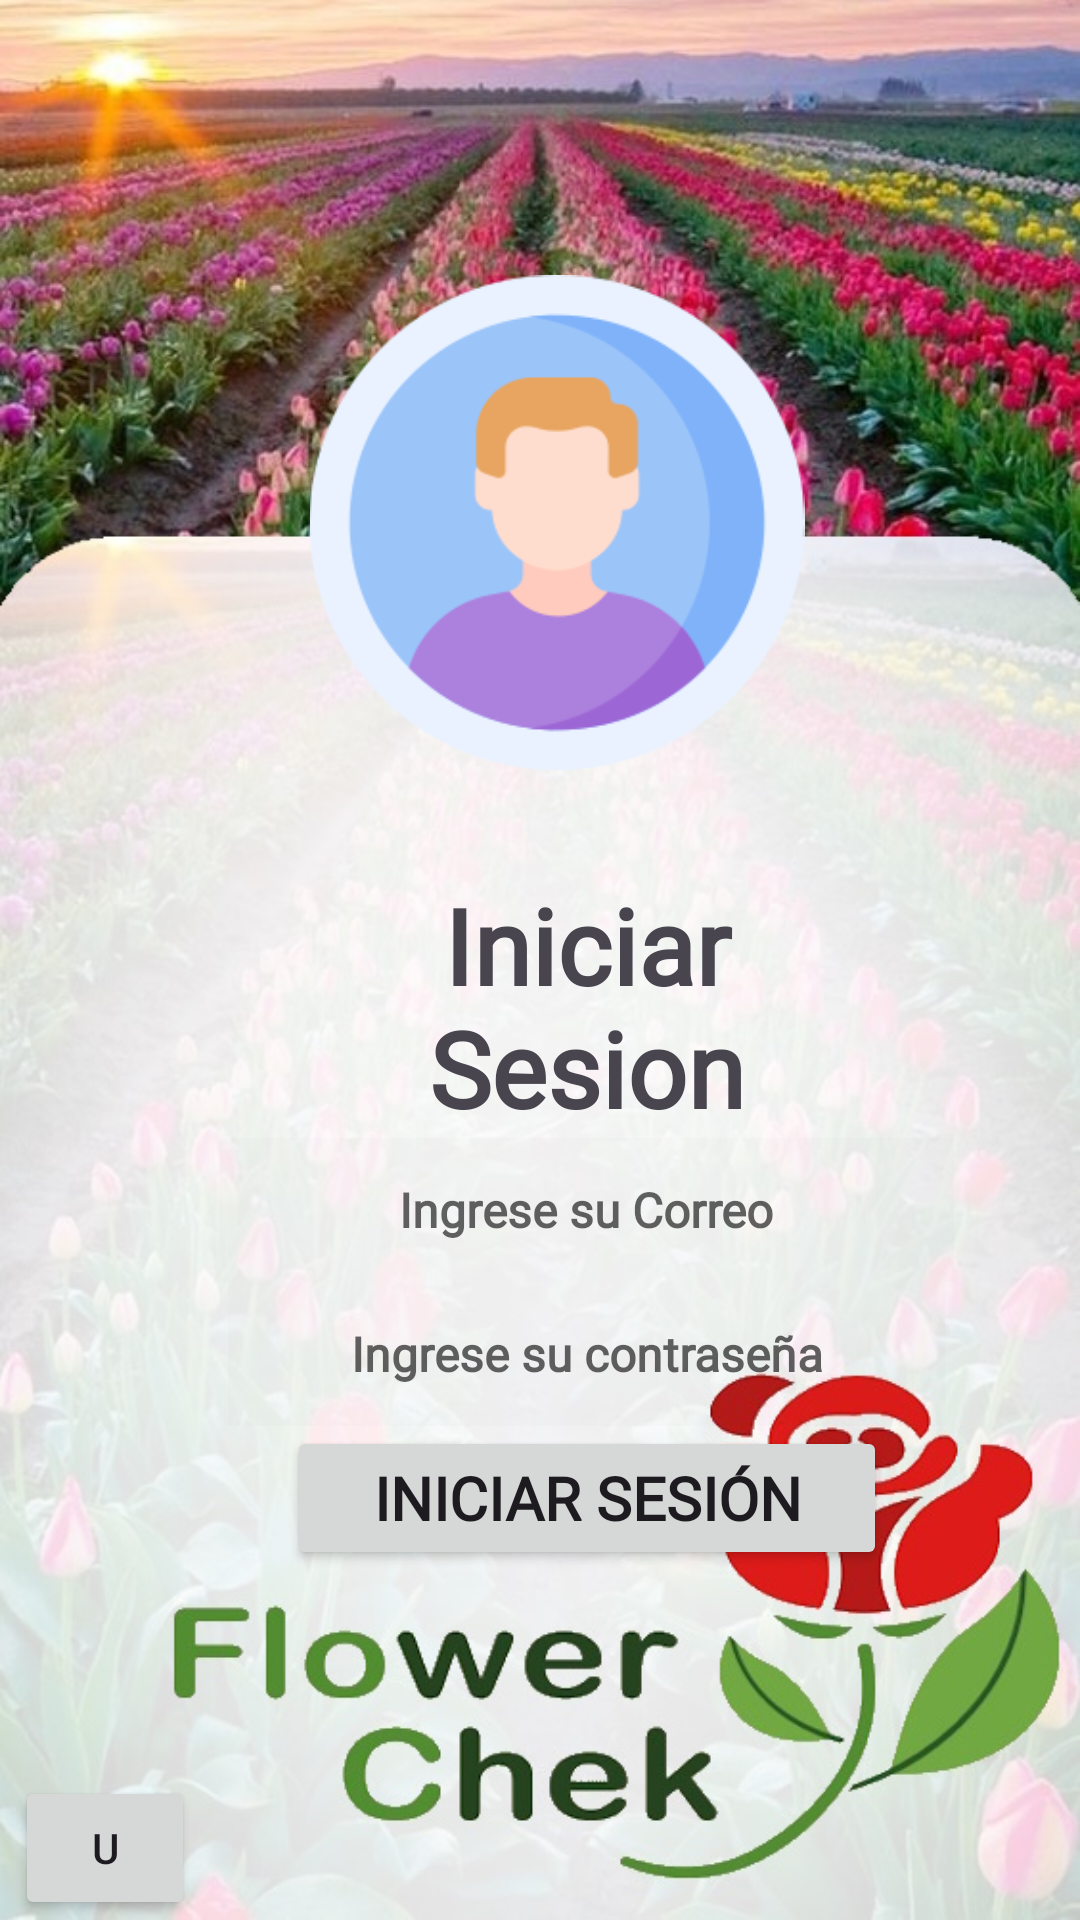

Write the Android layout XML for this screen, with the resource values it uses.
<!-- AndroidManifest.xml: application theme Theme.RFN -->
<!-- res/layout/login.xml -->
<?xml version="1.0" encoding="utf-8"?>
<androidx.constraintlayout.widget.ConstraintLayout xmlns:android="http://schemas.android.com/apk/res/android"
    xmlns:app="http://schemas.android.com/apk/res-auto"
    xmlns:tools="http://schemas.android.com/tools"
    android:layout_width="match_parent"
    android:layout_height="match_parent"
    android:background="@drawable/fondoprincipalreal">

    <LinearLayout
        android:layout_width="430dp"
        android:layout_height="615dp"
        android:gravity="center"
        android:orientation="vertical"
        app:layout_constraintEnd_toEndOf="parent"
        app:layout_constraintHorizontal_bias="0.282"
        app:layout_constraintStart_toStartOf="parent"
        app:layout_constraintTop_toTopOf="parent">

        <ImageView
            android:id="@+id/imageView"
            android:layout_width="166dp"
            android:layout_height="165dp"
            android:layout_marginEnd="10dp"
            android:layout_marginBottom="35dp"
            android:contentDescription="TODO"
            android:src="@drawable/iniciosesion" />

        <TextView
            android:id="@+id/textView28"
            android:layout_width="192dp"
            android:layout_height="wrap_content"
            android:fontFamily="@font/aladin"
            android:text="Iniciar Sesion"
            android:textAlignment="center"
            android:textSize="35dp"
            android:textStyle="bold" />

        <EditText
            android:id="@+id/etUser"
            android:layout_width="245dp"
            android:layout_height="wrap_content"
            android:background="@color/cardview_shadow_end_color"
            android:backgroundTint="#000000"
            android:fontFamily="@font/alata"
            android:hint="Ingrese su Correo"
            android:minHeight="48dp"
            android:textAlignment="center"
            android:textColor="@color/black"
            android:textColorHint="#9C000000"
            android:textSize="16sp"
            android:textStyle="bold"
            android:typeface="serif" />

        <EditText
            android:id="@+id/etPassword"
            android:layout_width="239dp"
            android:layout_height="wrap_content"
            android:background="@color/cardview_shadow_end_color"
            android:fontFamily="@font/alata"
            android:hint="Ingrese su contraseña"
            android:inputType="textPassword"
            android:minHeight="48dp"
            android:textAlignment="center"
            android:textColorHint="#9C000000"
            android:textSize="16sp"
            android:textStyle="bold" />

        <Button
            android:id="@+id/btnLogin"
            android:layout_width="200dp"
            android:layout_height="wrap_content"
            android:fontFamily="@font/alata"
            android:shadowColor="#DA3636"
            android:text="Iniciar Sesión"
            android:textColorHighlight="#D52635"
            android:textColorLink="#FB5252"
            android:textSize="20sp"
            android:textStyle="bold"
            android:typeface="normal"
            app:rippleColor="#EA2B2B"
            app:strokeColor="#CD3737" />

        <LinearLayout
            android:layout_width="match_parent"
            android:layout_height="wrap_content"
            android:orientation="horizontal" />

    </LinearLayout>

    <Button
        android:id="@+id/btnGetLocation"
        android:layout_width="60dp"
        android:layout_height="0dp"
        android:text="U"
        app:layout_constraintBottom_toBottomOf="parent"
        app:layout_constraintEnd_toEndOf="parent"
        app:layout_constraintHorizontal_bias="0.017"
        app:layout_constraintStart_toStartOf="parent" />

</androidx.constraintlayout.widget.ConstraintLayout>
<!-- resources referenced by this layout -->
<resources>
  <!-- drawable fondoprincipalreal: jpg bitmap (drawable, 192028 bytes) -->
  <!-- drawable iniciosesion: png bitmap (drawable, 14190 bytes) -->
  <style name="Theme.RFN" parent="Base.Theme.RFN" />
  <style name="Base.Theme.RFN" parent="Theme.Material3.DayNight.NoActionBar">
          
          
      </style>
  <!-- not gathered from this repository: default colours our renderer supplied (Android Studio template values) -->
  <color name="black">#FF000000</color>
</resources>
